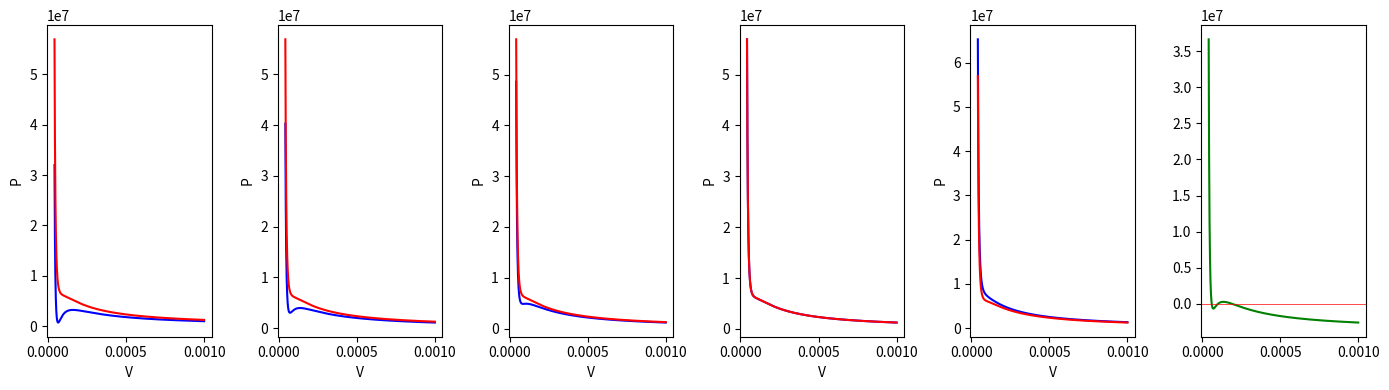

Here is the Python script that generated this plot:
import numpy as np
import matplotlib.pyplot as plt
#
#1
def f(T, V):
    P = (8.314*T/(V-3.19*10**(-5))) - 0.1382/V**2
    return P

t = np.array([133.15, 143.15, 153.15, 163.15, 173.15])
x = np.linspace(4.19*10**(-5), 10**(-3), 10000)
fig, axs = plt.subplots(1, 6, figsize=(14, 4))  # 1 ряд, 2 столбца

for i in range(5):
    y = f(t[i], x)
    axs[i].plot(x, y, color="blue")
    axs[i].set_xlabel("V")
    axs[i].set_ylabel("P")
for i in range(5):
    axs[i].plot(x, f(t[3], x), color='red')
#
#
#4
def f1(T, V):
    P1 = f(T, V) - 3664186.998
    return P1
axs[5].plot(x, f1(t[1], x) , color='green')
axs[5].axhline(0, color='red', lw=0.5)
a = 0.00005
b = 0.00007

while b - a > 2* 10**-7:
    c = (a+b)/2
    if f(t[1],a)*f(t[1],c) < 0:
        b = c
    else: a = c
print(c, f1(t[1],c))






plt.tight_layout()
plt.show()